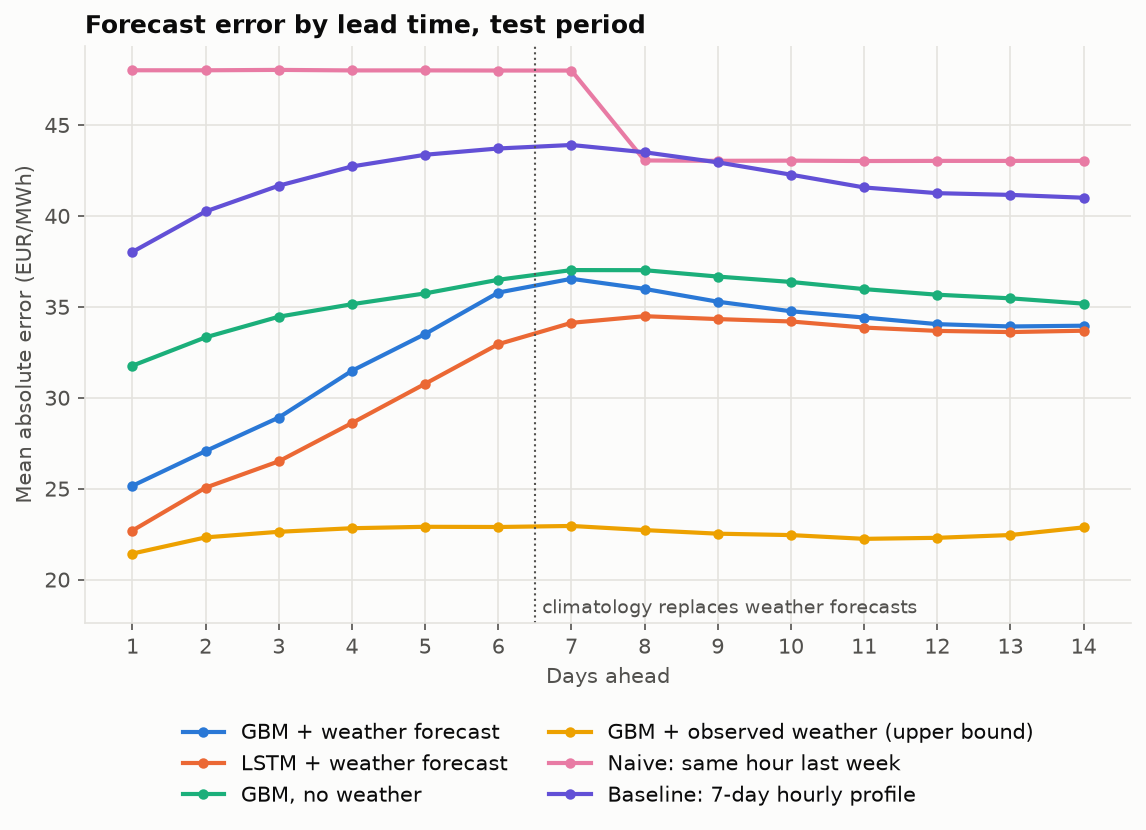

Values plotted in this chart, from the file beside it:
days_ahead, naive_week, profile_7d, gbm_calendar, gbm_weather, gbm_oracle, lstm
1, 48.01, 38.02, 31.76, 25.16, 21.43, 22.7
2, 48.01, 40.25, 33.32, 27.07, 22.32, 25.06
3, 48.03, 41.66, 34.46, 28.91, 22.63, 26.51
4, 48.0, 42.72, 35.15, 31.48, 22.83, 28.61
5, 48.0, 43.36, 35.74, 33.51, 22.9, 30.77
6, 48.0, 43.71, 36.49, 35.79, 22.89, 32.95
7, 48.0, 43.9, 37.02, 36.54, 22.95, 34.12
8, 43.05, 43.5, 37.02, 35.99, 22.72, 34.49
9, 43.03, 42.95, 36.67, 35.28, 22.52, 34.33
10, 43.04, 42.27, 36.37, 34.76, 22.45, 34.2
11, 43.02, 41.57, 35.98, 34.41, 22.24, 33.86
12, 43.03, 41.25, 35.67, 34.05, 22.3, 33.68
13, 43.03, 41.16, 35.47, 33.92, 22.45, 33.61
14, 43.03, 41.0, 35.18, 33.96, 22.87, 33.69
